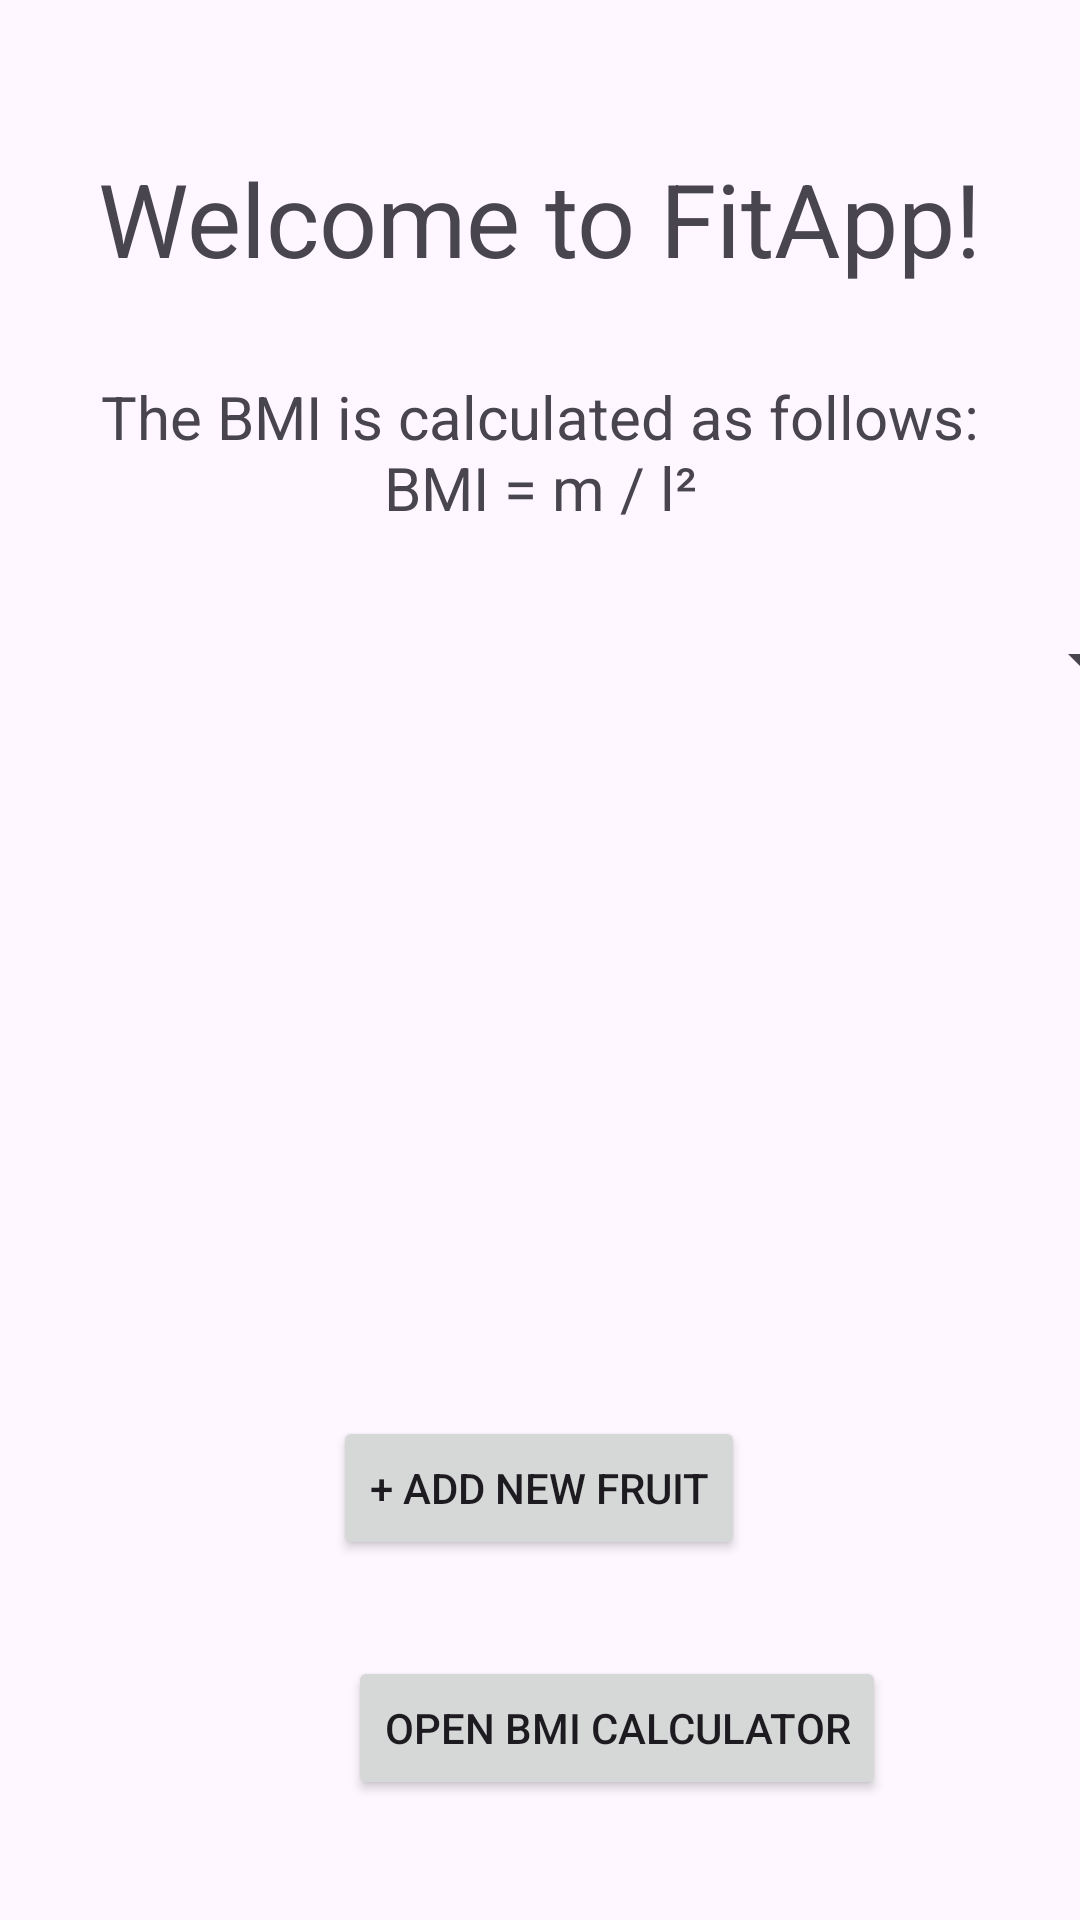

Reconstruct the res/layout file that produces this screen, plus the resources it refers to.
<!-- AndroidManifest.xml: application theme Theme.FitApp -->
<!-- res/layout/activity_main.xml -->
<?xml version="1.0" encoding="utf-8"?>
<androidx.constraintlayout.widget.ConstraintLayout xmlns:android="http://schemas.android.com/apk/res/android"
    xmlns:app="http://schemas.android.com/apk/res-auto"
    xmlns:tools="http://schemas.android.com/tools"
    android:id="@+id/main"
    android:layout_width="match_parent"
    android:layout_height="match_parent"
    tools:context=".MainActivity">

    <TextView
        android:id="@+id/fitAppHeader"
        android:layout_width="wrap_content"
        android:layout_height="wrap_content"
        android:layout_marginTop="50dp"
        android:text="@string/appHeader"
        android:textSize="34sp"
        app:layout_constraintEnd_toEndOf="parent"
        app:layout_constraintStart_toStartOf="parent"
        app:layout_constraintTop_toTopOf="parent" />

    <TextView
        android:id="@+id/fitAppBmiFormula"
        android:layout_width="wrap_content"
        android:layout_height="wrap_content"
        android:layout_marginTop="30dp"
        android:text="@string/bmiExplanation"
        android:textAlignment="center"
        android:textSize="20sp"
        app:layout_constraintEnd_toEndOf="parent"
        app:layout_constraintStart_toStartOf="parent"
        app:layout_constraintTop_toBottomOf="@+id/fitAppHeader" />

    <Button
        android:id="@+id/openBmiCalculator"
        android:layout_width="wrap_content"
        android:layout_height="wrap_content"
        android:layout_marginStart="116dp"
        android:layout_marginEnd="116dp"
        android:layout_marginBottom="40dp"
        android:text="@string/openBmiCalculator"
        app:layout_constraintBottom_toBottomOf="parent"
        app:layout_constraintEnd_toEndOf="parent"
        app:layout_constraintHorizontal_bias="0.0"
        app:layout_constraintStart_toStartOf="parent" />

    <Spinner
        android:id="@+id/spinner"
        android:layout_width="409dp"
        android:layout_height="wrap_content"
        android:layout_marginStart="1dp"
        android:layout_marginTop="32dp"
        android:layout_marginEnd="1dp"
        app:layout_constraintEnd_toEndOf="parent"
        app:layout_constraintStart_toStartOf="parent"
        app:layout_constraintTop_toBottomOf="@+id/fitAppBmiFormula" />

    <Button
        android:id="@+id/newFruitButton"
        android:layout_width="wrap_content"
        android:layout_height="wrap_content"
        android:layout_marginTop="228dp"
        android:layout_marginBottom="32dp"
        android:text="@string/newFruit"
        app:layout_constraintBottom_toTopOf="@+id/openBmiCalculator"
        app:layout_constraintEnd_toEndOf="parent"
        app:layout_constraintHorizontal_bias="0.498"
        app:layout_constraintStart_toStartOf="parent"
        app:layout_constraintTop_toBottomOf="@+id/spinner"
        app:layout_constraintVertical_bias="1.0" />
</androidx.constraintlayout.widget.ConstraintLayout>
<!-- resources referenced by this layout -->
<resources>
  <string name="appHeader">Welcome to FitApp!</string>
  <string name="bmiExplanation">The BMI is calculated as follows:\nBMI = m / l²</string>
  <string name="newFruit">+ Add new fruit</string>
  <string name="openBmiCalculator">Open BMI Calculator</string>
  <style name="Theme.FitApp" parent="Base.Theme.FitApp" />
  <style name="Base.Theme.FitApp" parent="Theme.Material3.DayNight">
          
          
      </style>
</resources>
